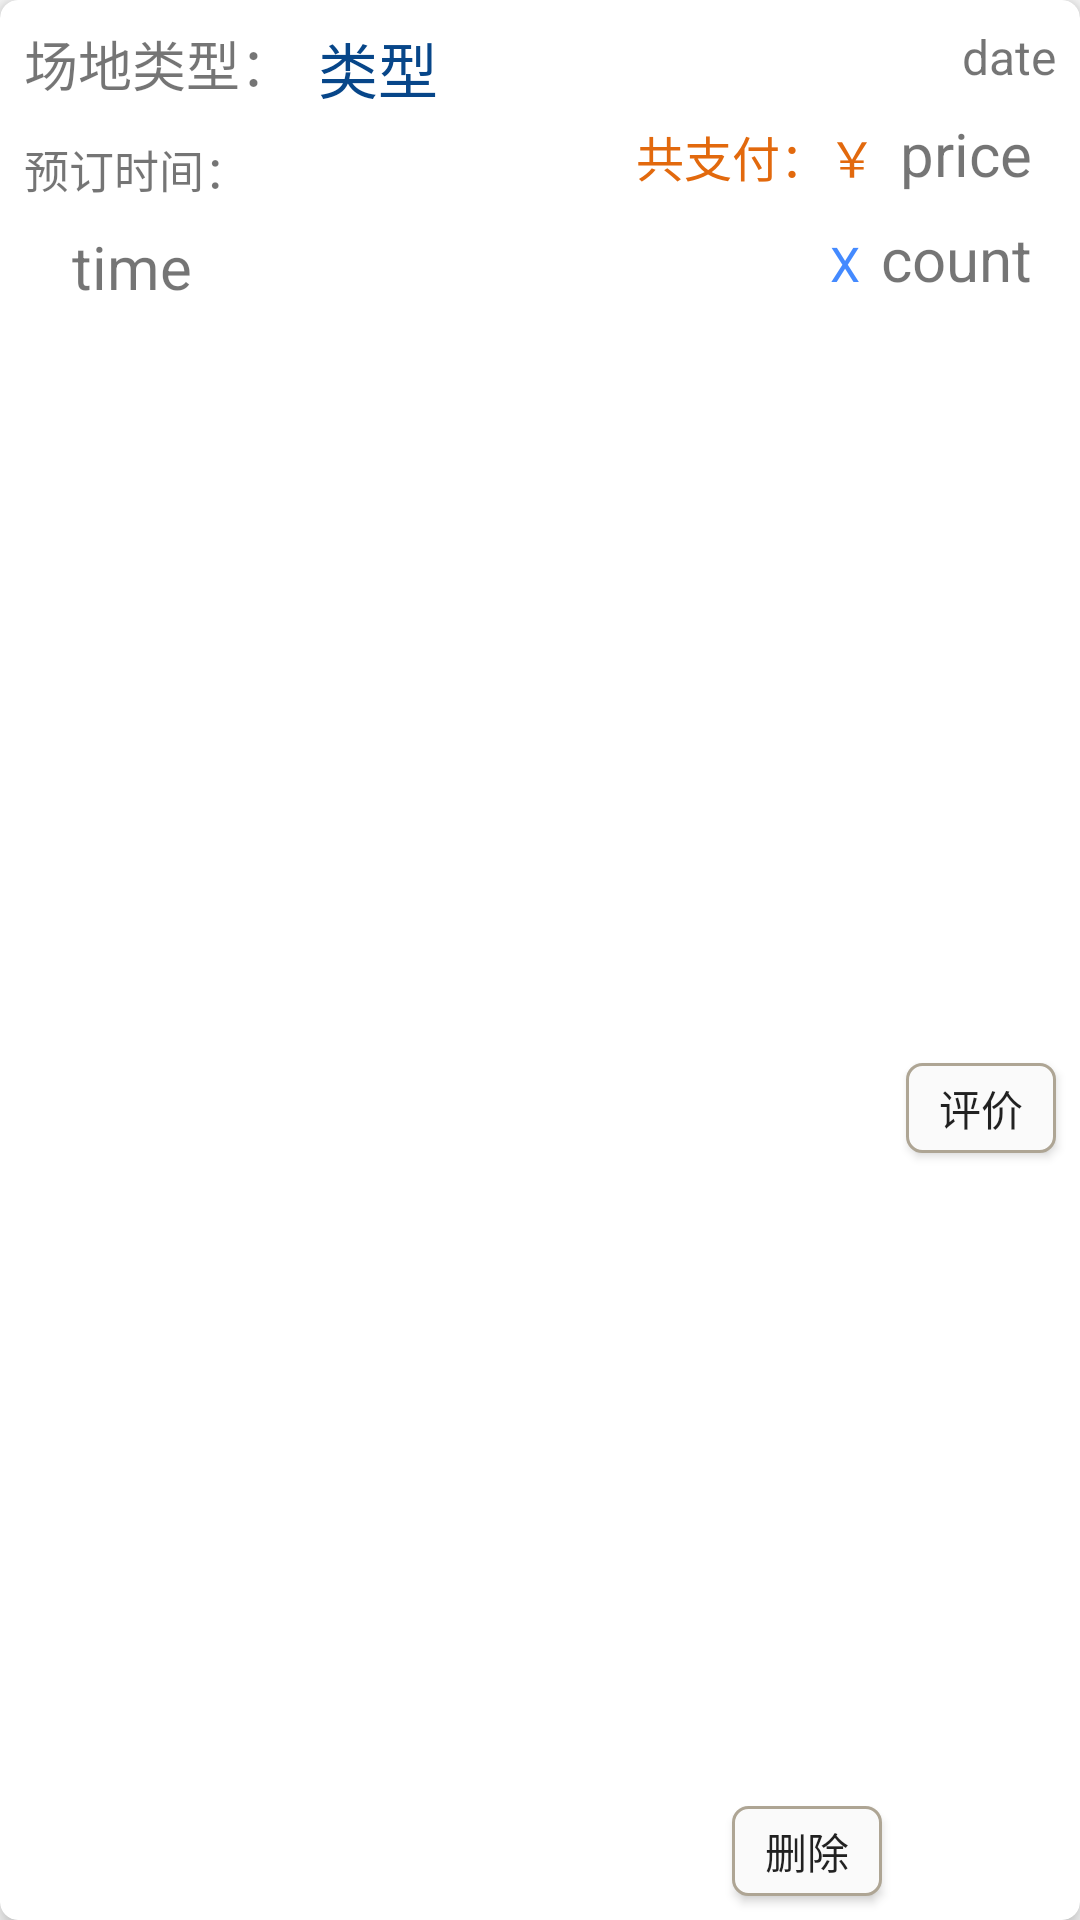

Here is an Android app screen rendered from its layout file. Give the layout XML and the strings, colors and styles it references.
<!-- AndroidManifest.xml: application theme AppTheme -->
<!-- res/layout/order.xml -->
<?xml version="1.0" encoding="utf-8"?>
<android.support.v7.widget.CardView xmlns:android="http://schemas.android.com/apk/res/android"
    xmlns:tools="http://schemas.android.com/tools"
    android:layout_width="match_parent"
    android:layout_height="wrap_content"
    xmlns:card_view="http://schemas.android.com/apk/res-auto"
    card_view:cardElevation="5dp"
    card_view:cardCornerRadius="6dp">


    <android.support.constraint.ConstraintLayout
        android:layout_width="match_parent"
        android:layout_height="match_parent">


        <TextView
            android:id="@+id/order_title"
            android:layout_width="wrap_content"
            android:layout_height="wrap_content"
            android:text="类型"
            android:textSize="20dp"
            android:textColor="@color/swimming"
            card_view:layout_constraintTop_toTopOf="parent"
            android:layout_marginTop="8dp"
            card_view:layout_constraintLeft_toRightOf="@+id/textView16"
            android:layout_marginLeft="8dp" />

        <TextView
            android:id="@+id/order_date"
            android:layout_width="wrap_content"
            android:layout_height="wrap_content"
            android:text="date"
            android:gravity="right|center"
            android:textSize="16dp"
            card_view:layout_constraintTop_toTopOf="parent"
            android:layout_marginTop="8dp"
            android:layout_marginRight="8dp"
            card_view:layout_constraintRight_toRightOf="parent" />


        <TextView
            android:id="@+id/order_time"
            android:layout_width="0dp"
            android:layout_height="wrap_content"
            android:text="time"
            android:textSize="20dp"
            android:gravity="center|left"
            android:layout_marginTop="8dp"
            card_view:layout_constraintTop_toBottomOf="@+id/textView3"
            android:layout_marginLeft="24dp"
            card_view:layout_constraintLeft_toLeftOf="parent" />


        <TextView
            android:id="@+id/textView3"
            android:layout_width="wrap_content"
            android:layout_height="wrap_content"
            android:layout_marginLeft="8dp"
            android:layout_marginTop="8dp"
            android:text="预订时间："
            android:textSize="15dp"
            card_view:layout_constraintLeft_toLeftOf="parent"
            card_view:layout_constraintTop_toBottomOf="@+id/order_title" />

        <LinearLayout
            android:layout_width="wrap_content"
            android:layout_height="wrap_content"
            android:orientation="horizontal"
            android:layout_marginRight="8dp"
            card_view:layout_constraintRight_toRightOf="parent"
            android:layout_marginTop="0dp"
            card_view:layout_constraintTop_toBottomOf="@+id/order_date"
            tools:layout_editor_absoluteX="292dp"
            android:id="@+id/linearLayout">

            <TextView
                android:id="@+id/textView"
                android:layout_width="wrap_content"
                android:layout_height="wrap_content"
                android:layout_marginRight="8dp"
                android:layout_marginTop="8dp"
                android:text="共支付：￥"
                android:textColor="@color/price"
                android:textSize="16dp" />

            <TextView
                android:id="@+id/order_price"
                android:layout_width="wrap_content"
                android:layout_height="wrap_content"
                android:text="price"
                android:gravity="center"
                android:textSize="20dp"
                android:layout_marginTop="8dp"
                android:layout_marginRight="8dp" />

        </LinearLayout>

        <LinearLayout
            android:layout_width="wrap_content"
            android:layout_height="wrap_content"
            android:orientation="horizontal"
            android:layout_marginTop="0dp"
            card_view:layout_constraintTop_toBottomOf="@+id/linearLayout"
            android:layout_marginRight="8dp"
            card_view:layout_constraintRight_toRightOf="parent"
            android:id="@+id/linearLayout3">

            <TextView
                android:id="@+id/textView2"
                android:layout_width="wrap_content"
                android:layout_height="wrap_content"
                android:text="X"
                android:textSize="16dp"
                android:textColor="@color/colorAccent"
                android:layout_marginRight="7dp"
                android:layout_marginTop="8dp" />

            <TextView
                android:id="@+id/order_count"
                android:layout_width="wrap_content"
                android:textSize="20dp"
                android:layout_height="wrap_content"
                android:text="count"
                android:gravity="center"
                android:layout_marginTop="8dp"
                android:layout_marginRight="8dp" />
        </LinearLayout>

        <Button
            android:id="@+id/take_comment"
            android:layout_width="50dp"
            android:layout_height="30dp"
            android:background="@drawable/textview_border"
            android:text="@string/take_comment"
            android:layout_marginRight="8dp"
            card_view:layout_constraintRight_toRightOf="parent"
            android:layout_marginTop="7dp"
            card_view:layout_constraintTop_toBottomOf="@+id/linearLayout3"
            card_view:layout_constraintBottom_toBottomOf="parent"
            android:layout_marginBottom="8dp"
            tools:layout_editor_absoluteY="92dp"
            tools:layout_editor_absoluteX="313dp" />

        <Button
            android:id="@+id/take_delete"
            android:background="@drawable/textview_border"
            android:layout_width="50dp"
            android:layout_height="30dp"
            android:text="@string/take_delete"
            card_view:layout_constraintRight_toLeftOf="@+id/take_comment"
            android:layout_marginRight="8dp"
            card_view:layout_constraintBottom_toBottomOf="parent"
            android:layout_marginBottom="8dp"
            tools:layout_editor_absoluteY="110dp"
            tools:layout_editor_absoluteX="218dp" />

        <TextView
            android:id="@+id/textView16"
            android:layout_width="wrap_content"
            android:layout_height="wrap_content"
            android:layout_marginLeft="8dp"
            android:layout_marginTop="8dp"
            android:textSize="18dp"
            android:text="场地类型："
            card_view:layout_constraintLeft_toLeftOf="parent"
            card_view:layout_constraintTop_toTopOf="parent" />


    </android.support.constraint.ConstraintLayout>



</android.support.v7.widget.CardView>
<!-- resources referenced by this layout -->
<resources>
  <color name="colorAccent">#448aff</color>
  <color name="price">#e2690d</color>
  <color name="swimming">#074689</color>
  <!-- drawable textview_border (drawable) -->
  <?xml version="1.0" encoding="UTF-8"?>
  <shape xmlns:android="http://schemas.android.com/apk/res/android">
      <solid android:color="@color/layout_background" />
      <stroke android:width="1dip" android:color="#aea594" />
      <corners android:topLeftRadius="5dp"
          android:topRightRadius="5dp"
          android:bottomRightRadius="5dp"
          android:bottomLeftRadius="5dp"/>
  </shape>
  <string name="take_comment">评价</string>
  <string name="take_delete">删除</string>
  <style name="AppTheme" parent="Theme.AppCompat.Light.DarkActionBar">
          
          <item name="colorPrimary">@color/colorPrimary</item>
          <item name="colorPrimaryDark">@color/colorPrimaryDark</item>
          <item name="colorAccent">@color/colorAccent</item>
      </style>
  <color name="layout_background">#fafafa</color>
  <color name="colorPrimary">#009688</color>
  <color name="colorPrimaryDark">#00796B</color>
</resources>
